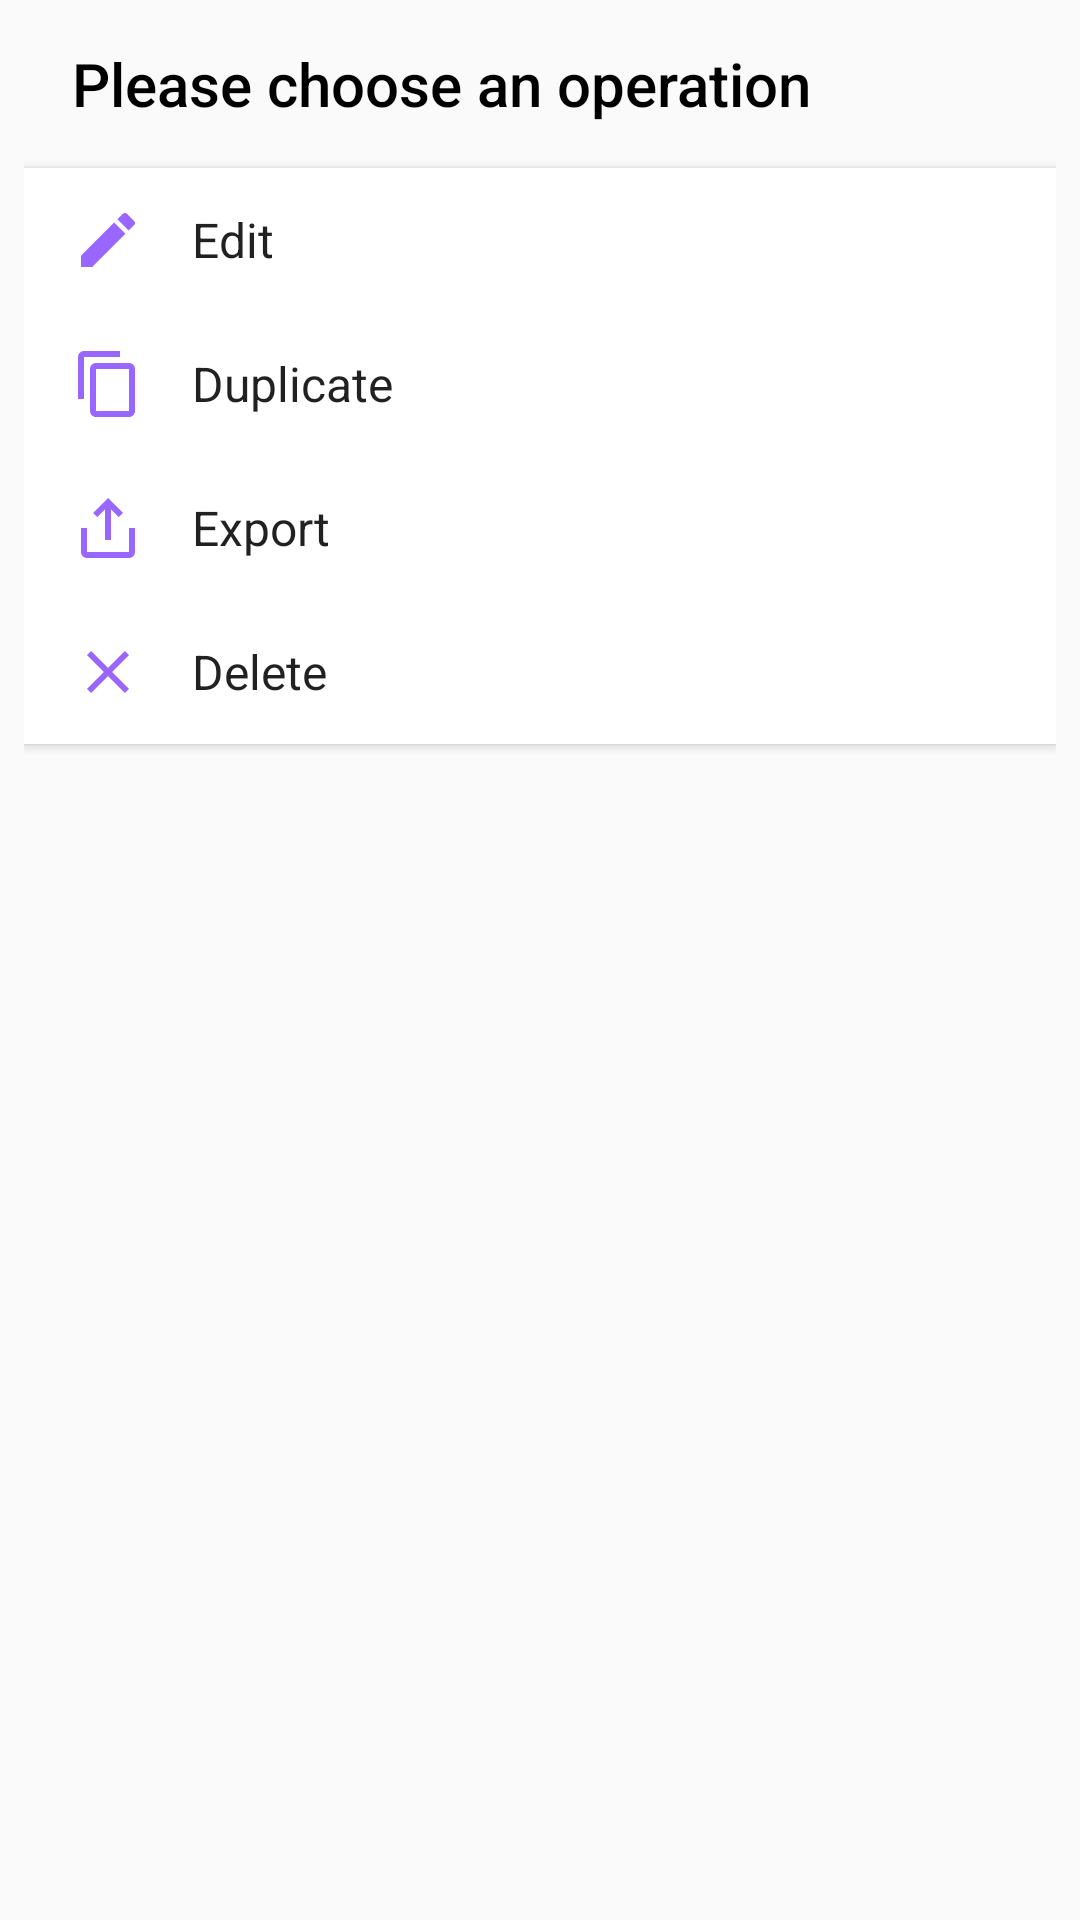

Write the Android layout XML for this screen, with the resource values it uses.
<!-- AndroidManifest.xml: application theme AppTheme -->
<!-- res/layout/content_selection.xml -->
<?xml version="1.0" encoding="utf-8"?>
<LinearLayout xmlns:android="http://schemas.android.com/apk/res/android"
    xmlns:app="http://schemas.android.com/apk/res-auto"
    android:layout_width="match_parent"
    android:layout_height="wrap_content"
    android:orientation="vertical"
    android:paddingStart="8dp"
    android:paddingEnd="8dp"
    android:paddingBottom="8dp">

    <androidx.appcompat.widget.Toolbar
        android:id="@+id/toolbarSelection"
        android:layout_width="match_parent"
        android:layout_height="wrap_content"
        android:background="#00FFFFFF"
        android:backgroundTint="#00FFFFFF"
        android:minHeight="?attr/actionBarSize"
        android:theme="?attr/actionBarTheme"
        app:title="@string/title_choose_operation"
        app:titleTextColor="@android:color/primary_text_light" />

    <Button
        android:id="@+id/selection_edit"
        android:layout_width="match_parent"
        android:layout_height="wrap_content"
        android:background="@android:color/white"
        android:backgroundTint="@android:color/white"
        android:drawableStart="@drawable/icon_menu_edit"
        android:drawablePadding="16dp"
        android:paddingStart="16dp"
        android:paddingEnd="16dp"
        android:text="@string/selection_edit"
        android:textAlignment="textStart"
        android:textAppearance="@style/TextAppearance.AppCompat.Body1"
        android:textSize="16sp" />

    <Button
        android:id="@+id/selection_duplicate"
        android:layout_width="match_parent"
        android:layout_height="wrap_content"
        android:background="@android:color/white"
        android:backgroundTint="@android:color/white"
        android:drawableStart="@drawable/icon_menu_duplicate"
        android:drawablePadding="16dp"
        android:paddingStart="16dp"
        android:paddingEnd="16dp"
        android:text="@string/selection_duplicate"
        android:textAlignment="textStart"
        android:textAppearance="@style/TextAppearance.AppCompat.Body1"
        android:textSize="16sp" />

    <Button
        android:id="@+id/selection_export"
        android:layout_width="match_parent"
        android:layout_height="wrap_content"
        android:background="@android:color/white"
        android:backgroundTint="@android:color/white"
        android:drawableStart="@drawable/icon_menu_export"
        android:drawablePadding="16dp"
        android:paddingStart="16dp"
        android:paddingEnd="16dp"
        android:text="@string/selection_export"
        android:textAlignment="textStart"
        android:textAppearance="@style/TextAppearance.AppCompat.Body1"
        android:textSize="16sp" />

    <Button
        android:id="@+id/selection_delete"
        android:layout_width="match_parent"
        android:layout_height="wrap_content"
        android:background="@android:color/white"
        android:backgroundTint="@android:color/white"
        android:drawableStart="@drawable/icon_menu_clear"
        android:drawablePadding="16dp"
        android:paddingStart="16dp"
        android:paddingEnd="16dp"
        android:text="@string/selection_delete"
        android:textAlignment="textStart"
        android:textAppearance="@style/TextAppearance.AppCompat.Body1"
        android:textSize="16sp" />
</LinearLayout>
<!-- resources referenced by this layout -->
<resources>
  <!-- drawable icon_menu_clear (drawable) -->
  <vector xmlns:android="http://schemas.android.com/apk/res/android"
      android:width="24dp"
      android:height="24dp"
      android:viewportWidth="24"
      android:viewportHeight="24">
    <path
        android:fillColor="@color/tairitsuLight"
        android:pathData="M19,6.41L17.59,5 12,10.59 6.41,5 5,6.41 10.59,12 5,17.59 6.41,19 12,13.41 17.59,19 19,17.59 13.41,12z"/>
  </vector>
  <!-- drawable icon_menu_duplicate (drawable) -->
  <vector xmlns:android="http://schemas.android.com/apk/res/android"
      android:width="24dp"
      android:height="24dp"
      android:viewportWidth="24"
      android:viewportHeight="24">
    <path
        android:fillColor="@color/tairitsuLight"
        android:pathData="M16,1L4,1c-1.1,0 -2,0.9 -2,2v14h2L4,3h12L16,1zM19,5L8,5c-1.1,0 -2,0.9 -2,2v14c0,1.1 0.9,2 2,2h11c1.1,0 2,-0.9 2,-2L21,7c0,-1.1 -0.9,-2 -2,-2zM19,21L8,21L8,7h11v14z"/>
  </vector>
  <!-- drawable icon_menu_edit (drawable) -->
  <vector xmlns:android="http://schemas.android.com/apk/res/android"
      android:width="24dp"
      android:height="24dp"
      android:viewportWidth="24"
      android:viewportHeight="24">
    <path
        android:fillColor="@color/tairitsuLight"
        android:pathData="M3,17.25V21h3.75L17.81,9.94l-3.75,-3.75L3,17.25zM20.71,7.04c0.39,-0.39 0.39,-1.02 0,-1.41l-2.34,-2.34c-0.39,-0.39 -1.02,-0.39 -1.41,0l-1.83,1.83 3.75,3.75 1.83,-1.83z"/>
  </vector>
  <!-- drawable icon_menu_export (drawable) -->
  <vector xmlns:android="http://schemas.android.com/apk/res/android"
      android:width="24dp"
      android:height="24dp"
      android:viewportWidth="24"
      android:viewportHeight="24"
      android:autoMirrored="true">
    <path
        android:fillColor="@color/tairitsuLight"
        android:pathData="M7,7l1.41,1.41L11,5.83V16h2v-10.17l2.58,2.58L17,7l-5,-5zM5,20v-8H3V20c0,1.1 0.9,2 2,2h14c1.1,0 2,-0.9 2,-2v-8h-2V20H5z"/>
  </vector>
  <string name="selection_delete">Delete</string>
  <string name="selection_duplicate">Duplicate</string>
  <string name="selection_edit">Edit</string>
  <string name="selection_export">Export</string>
  <string name="title_choose_operation">Please choose an operation</string>
  <style name="AppTheme" parent="Theme.AppCompat.Light.DarkActionBar">
          
          <item name="colorPrimary">@color/tairitsuLight</item>
          <item name="colorPrimaryDark">@color/tairitsuDark</item>
          <item name="colorAccent">@color/hikariLight</item>
      </style>
  <color name="tairitsuLight">#ff9966ff</color>
  <color name="tairitsuDark">#ff663399</color>
  <color name="hikariLight">#ff6699ff</color>
</resources>
